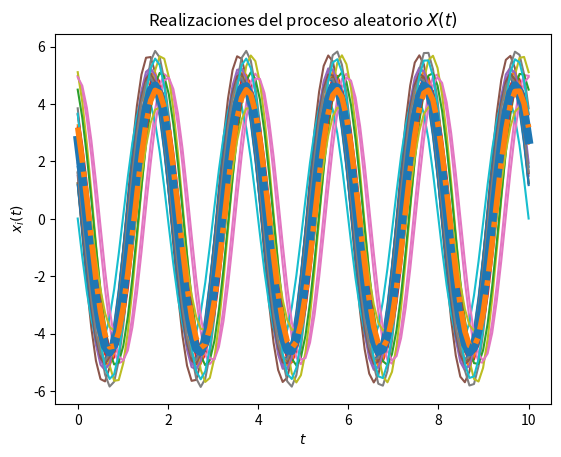
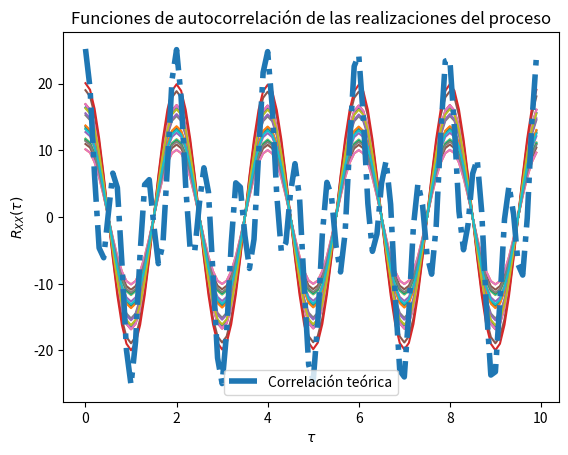

These figures' Python source, in order:
#!/usr/bin/env python
# coding: utf-8

# [redacted]
# Solucion problema 4, E13 Procesos aleatorios.

# Los parámetros T, t_final y N son elegidos arbitrariamente

import numpy as np
from scipy import stats
import matplotlib.pyplot as plt

# Variables aleatorias C y Z
vaC = stats.norm(5, np.sqrt(0.2))
vaZ = stats.uniform(0, np.pi/2)

# Creación del vector de tiempo
T = 100         # número de elementos
t_final = 10     # tiempo en segundos
t = np.linspace(0, t_final, T)

# Inicialización del proceso aleatorio X(t) con N realizaciones
N = 20
X_t = np.empty((N, len(t)))    # N funciones del tiempo x(t) con T puntos

# Creación de las muestras del proceso X(t) (C y Z independientes)
# Se eligio la constante ω, como π.

for i in range(N):
    C = vaC.rvs()
    Z = vaZ.rvs()
    x_t = C * np.cos(np.pi*t + Z)
    X_t[i, :] = x_t
    plt.plot(t, x_t)

# Promedio de las N realizaciones en cada instante (cada punto en t)

P = [np.mean(X_t[:, i]) for i in range(len(t))]
plt.plot(t, P, lw=6)

# Graficar el resultado teórico del valor esperado
E = 10/np.pi * (np.cos(np.pi*t) - np.sin(np.pi*t))
plt.plot(t, E, '-.', lw=4)

# Mostrar las realizaciones, y su promedio calculado y teórico
plt.title('Realizaciones del proceso aleatorio $X(t)$')
plt.xlabel('$t$')
plt.ylabel('$x_i(t)$')
plt.show()

# T valores de desplazamiento tau
desplazamiento = np.arange(T)
taus = desplazamiento/t_final

# Inicialización de matriz de valores de correlación para las N funciones
corr = np.empty((N, len(desplazamiento)))

# Nueva figura para la autocorrelación
plt.figure()

# Se crea de nuevo el proceso X(t) con Ω y Θ como constantes
# Se eligió la constante ω, como π.
# Se eligió la constante θ, como 0.

for i in range(N):
    C = vaC.rvs()
    x_t = C * np.cos(np.pi*t + 0)
    X_t[i, :] = x_t

# Cálculo de correlación para cada valor de tau
for n in range(N):
    for i, tau in enumerate(desplazamiento):
        corr[n, i] = np.correlate(X_t[n, :], np.roll(X_t[n, :], tau))/T
    plt.plot(taus, corr[n, :])

# Valor teórico de correlación
Rxx = 25.2 * np.cos(np.pi*t + 0) * np.cos(np.pi * (t + taus) + 0)

# Gráficas de correlación para cada realización y la
plt.plot(taus, Rxx, '-.', lw=4, label='Correlación teórica')
plt.title('Funciones de autocorrelación de las realizaciones del proceso')
plt.xlabel(r'$\tau$')
plt.ylabel(r'$R_{XX}(\tau)$')
plt.legend()
plt.show()
